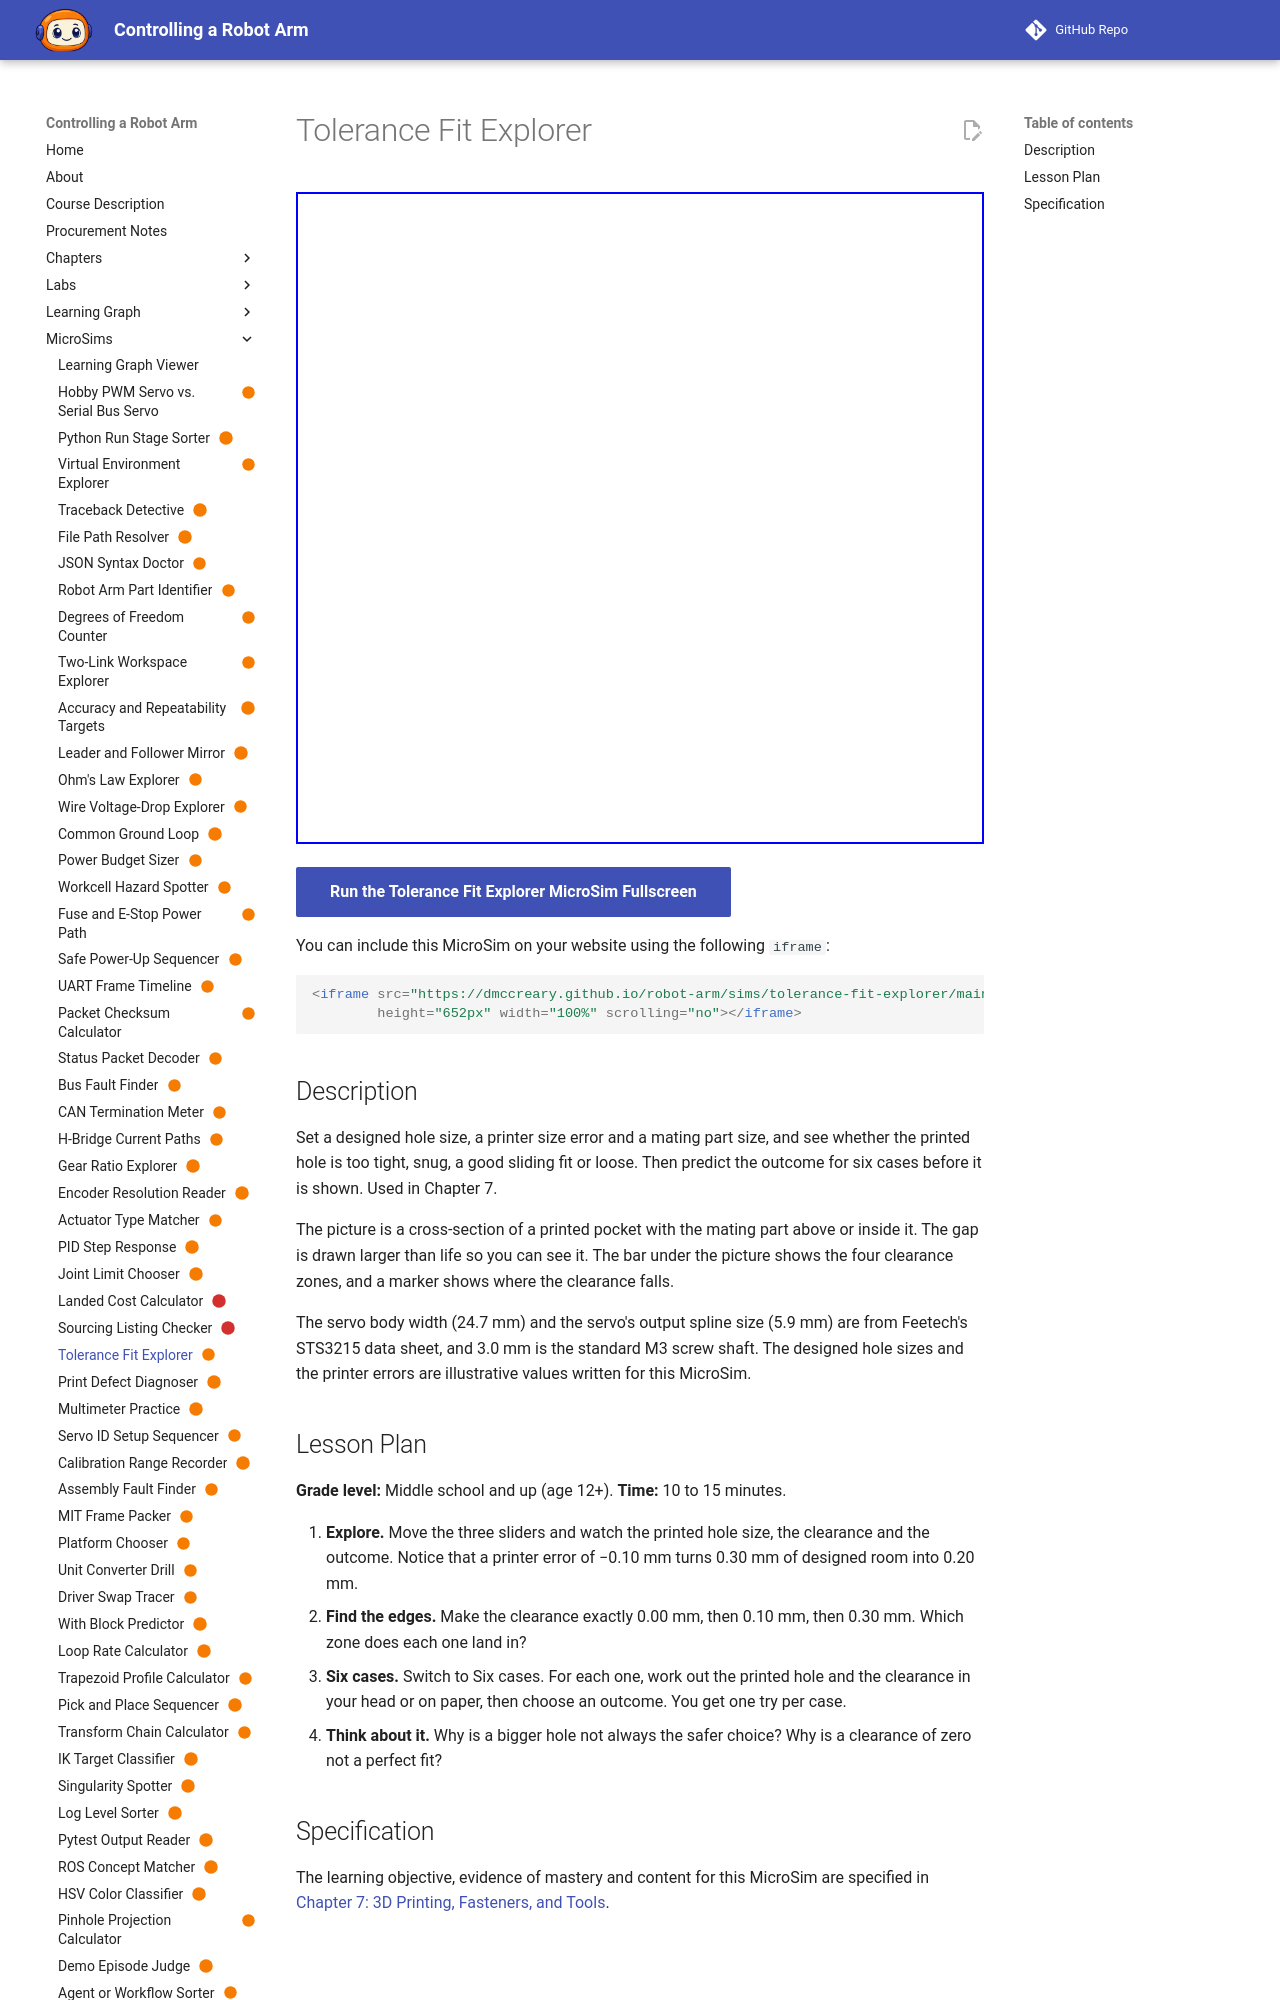

repository: dmccreary/robot-arm · page: sims/tolerance-fit-explorer/index.html · generator: mkdocs

---
title: "Tolerance Fit Explorer"
description: "The learner will infer whether a printed hole is too tight, snug, a good sliding fit, or loose from its designed size, the printer's size error and the size of the part that goes into it, in six cases, with at least 5 of 6 correct on the first attempt."
status: scaffold
library: p5.js
bloom_level: Understand
---

# Tolerance Fit Explorer



<iframe src="main.html" width="100%" height="600"></iframe>

[Run MicroSim in Fullscreen](main.html){ .md-button .md-button--primary }
